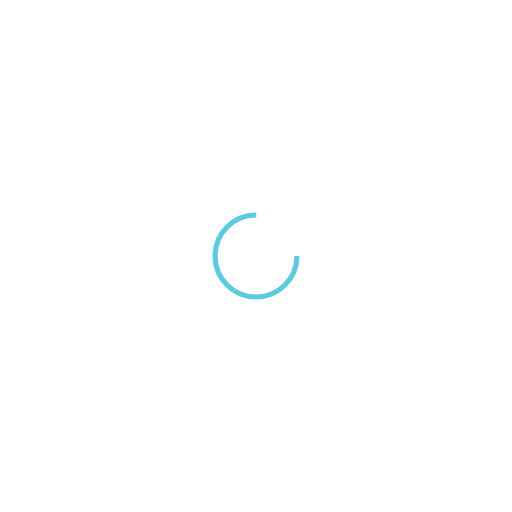
t = 0.00 s
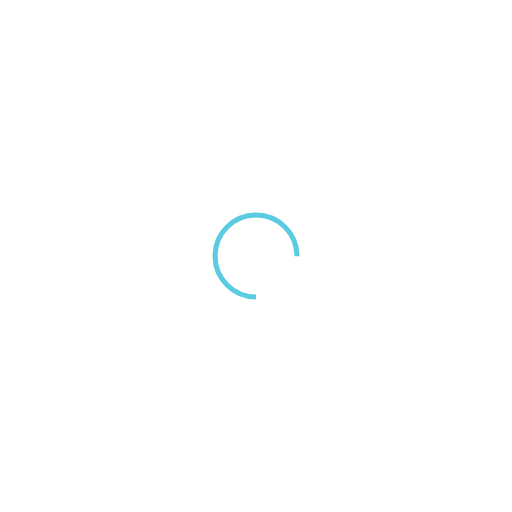
t = 0.25 s
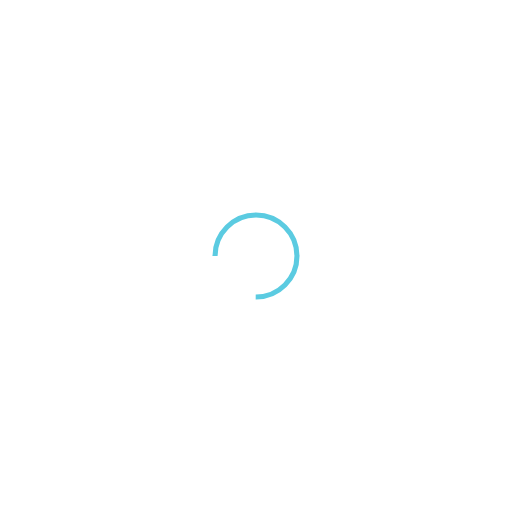
t = 0.50 s
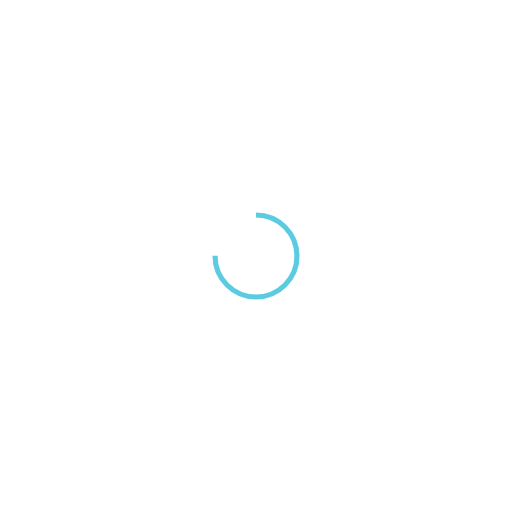
t = 0.75 s

The animated SVG that drew these frames (rendered in a browser with its animation timeline set to each time). Animation: 1 SMIL element (animateTransform=1); one cycle of 1.00 s, repeats indefinitely.

<?xml version="1.0" encoding="utf-8"?>
<svg xmlns="http://www.w3.org/2000/svg" xmlns:xlink="http://www.w3.org/1999/xlink" style="margin: auto; background: none; display: block; shape-rendering: auto;" width="200px" height="200px" viewBox="0 0 100 100" preserveAspectRatio="xMidYMid">
<circle cx="50" cy="50" fill="none" stroke="#5bcbe1" stroke-width="1" r="8" stroke-dasharray="37.69911184307752 14.566370614359172">
  <animateTransform attributeName="transform" type="rotate" repeatCount="indefinite" dur="1s" values="0 50 50;360 50 50" keyTimes="0;1"></animateTransform>
</circle>
<!-- [ldio] generated by https://loading.io/ --></svg>
